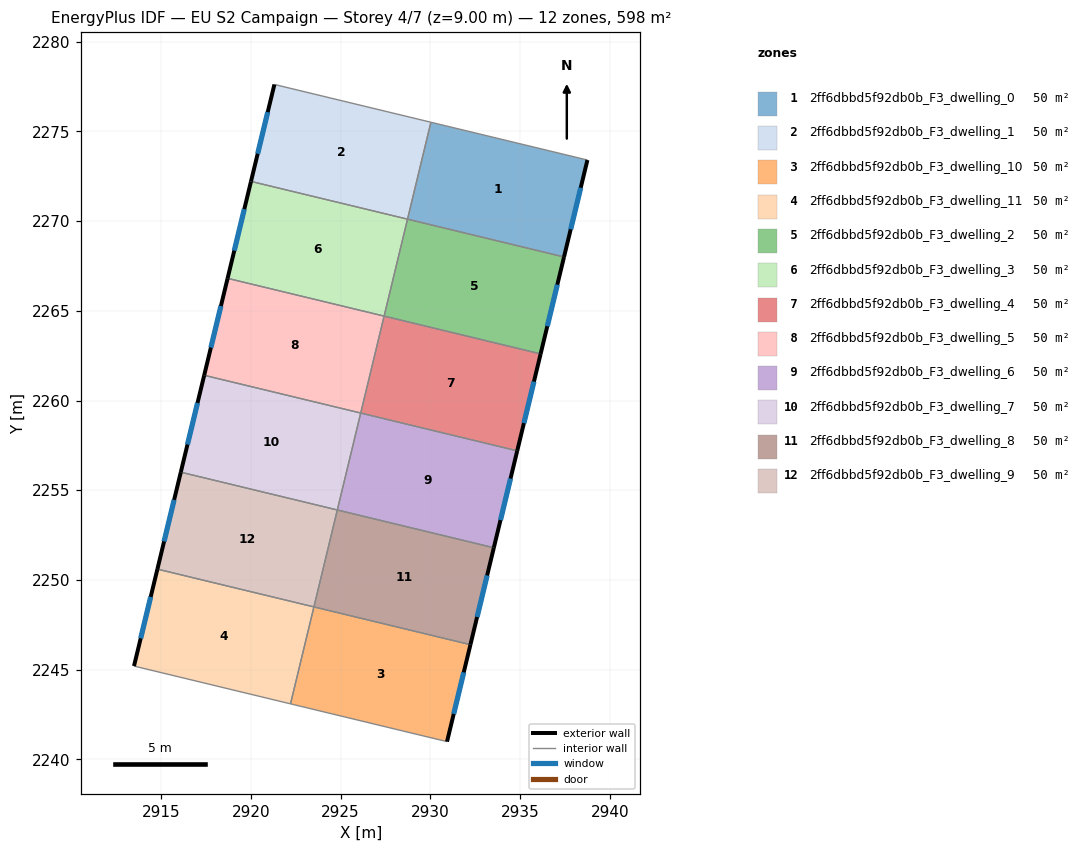
=== STOREY PLAN SPEC (per zone: floor XY polygon, exterior-wall plan segments, windows/doors) ===
zone 1: 2ff6dbbd5f92db0b_F3_dwelling_0  (49.9 m²)
  floor: (2938.75, 2273.40) (2937.45, 2268.00) (2928.73, 2270.11) (2930.03, 2275.51)
  exterior wall: (2937.45, 2268.00) – (2938.75, 2273.40)  [5.6 m]
    window: (2937.82, 2269.54) – (2938.38, 2271.86)  [3.1 m²]
  interior walls: 3
zone 2: 2ff6dbbd5f92db0b_F3_dwelling_1  (49.9 m²)
  floor: (2930.03, 2275.51) (2928.73, 2270.11) (2920.01, 2272.21) (2921.31, 2277.61)
  exterior wall: (2921.31, 2277.61) – (2920.01, 2272.21)  [5.6 m]
    window: (2920.94, 2276.07) – (2920.38, 2273.75)  [3.1 m²]
  interior walls: 3
zone 3: 2ff6dbbd5f92db0b_F3_dwelling_10  (49.9 m²)
  floor: (2932.23, 2246.39) (2930.93, 2240.99) (2922.21, 2243.09) (2923.51, 2248.50)
  exterior wall: (2930.93, 2240.99) – (2932.23, 2246.39)  [5.6 m]
    window: (2931.30, 2242.53) – (2931.86, 2244.85)  [3.1 m²]
  interior walls: 3
zone 4: 2ff6dbbd5f92db0b_F3_dwelling_11  (49.9 m²)
  floor: (2923.51, 2248.50) (2922.21, 2243.09) (2913.49, 2245.20) (2914.79, 2250.60)
  exterior wall: (2914.79, 2250.60) – (2913.49, 2245.20)  [5.6 m]
    window: (2914.42, 2249.06) – (2913.86, 2246.74)  [3.1 m²]
  interior walls: 3
zone 5: 2ff6dbbd5f92db0b_F3_dwelling_2  (49.9 m²)
  floor: (2937.45, 2268.00) (2936.15, 2262.60) (2927.42, 2264.70) (2928.73, 2270.11)
  exterior wall: (2936.15, 2262.60) – (2937.45, 2268.00)  [5.6 m]
    window: (2936.52, 2264.14) – (2937.08, 2266.46)  [3.1 m²]
  interior walls: 3
zone 6: 2ff6dbbd5f92db0b_F3_dwelling_3  (49.9 m²)
  floor: (2928.73, 2270.11) (2927.42, 2264.70) (2918.70, 2266.81) (2920.01, 2272.21)
  exterior wall: (2920.01, 2272.21) – (2918.70, 2266.81)  [5.6 m]
    window: (2919.63, 2270.67) – (2919.07, 2268.35)  [3.1 m²]
  interior walls: 3
zone 7: 2ff6dbbd5f92db0b_F3_dwelling_4  (49.9 m²)
  floor: (2936.15, 2262.60) (2934.84, 2257.20) (2926.12, 2259.30) (2927.42, 2264.70)
  exterior wall: (2934.84, 2257.20) – (2936.15, 2262.60)  [5.6 m]
    window: (2935.21, 2258.74) – (2935.77, 2261.05)  [3.1 m²]
  interior walls: 3
zone 8: 2ff6dbbd5f92db0b_F3_dwelling_5  (49.9 m²)
  floor: (2927.42, 2264.70) (2926.12, 2259.30) (2917.40, 2261.41) (2918.70, 2266.81)
  exterior wall: (2918.70, 2266.81) – (2917.40, 2261.41)  [5.6 m]
    window: (2918.33, 2265.26) – (2917.77, 2262.95)  [3.1 m²]
  interior walls: 3
zone 9: 2ff6dbbd5f92db0b_F3_dwelling_6  (49.9 m²)
  floor: (2934.84, 2257.20) (2933.54, 2251.79) (2924.82, 2253.90) (2926.12, 2259.30)
  exterior wall: (2933.54, 2251.79) – (2934.84, 2257.20)  [5.6 m]
    window: (2933.91, 2253.34) – (2934.47, 2255.65)  [3.1 m²]
  interior walls: 3
zone 10: 2ff6dbbd5f92db0b_F3_dwelling_7  (49.9 m²)
  floor: (2926.12, 2259.30) (2924.82, 2253.90) (2916.09, 2256.00) (2917.40, 2261.41)
  exterior wall: (2917.40, 2261.41) – (2916.09, 2256.00)  [5.6 m]
    window: (2917.03, 2259.86) – (2916.47, 2257.55)  [3.1 m²]
  interior walls: 3
zone 11: 2ff6dbbd5f92db0b_F3_dwelling_8  (49.9 m²)
  floor: (2933.54, 2251.79) (2932.23, 2246.39) (2923.51, 2248.50) (2924.82, 2253.90)
  exterior wall: (2932.23, 2246.39) – (2933.54, 2251.79)  [5.6 m]
    window: (2932.61, 2247.94) – (2933.17, 2250.25)  [3.1 m²]
  interior walls: 3
zone 12: 2ff6dbbd5f92db0b_F3_dwelling_9  (49.9 m²)
  floor: (2924.82, 2253.90) (2923.51, 2248.50) (2914.79, 2250.60) (2916.09, 2256.00)
  exterior wall: (2916.09, 2256.00) – (2914.79, 2250.60)  [5.6 m]
    window: (2915.72, 2254.46) – (2915.16, 2252.15)  [3.1 m²]
  interior walls: 3

=== DERIVED (storey summary) ===
Building: EU S2 Campaign
Storey: 4 of 7  (floor level z = 9.00 m)
Storey gross floor area: 598.3 m²
Zones on this storey: 12
  - 2ff6dbbd5f92db0b_F3_dwelling_0: floor 49.9 m²; exterior wall 5.6 m (16.7 m²); 1 window(s) 3.1 m²; WWR 18.4%
  - 2ff6dbbd5f92db0b_F3_dwelling_1: floor 49.9 m²; exterior wall 5.6 m (16.7 m²); 1 window(s) 3.1 m²; WWR 18.4%
  - 2ff6dbbd5f92db0b_F3_dwelling_10: floor 49.9 m²; exterior wall 5.6 m (16.7 m²); 1 window(s) 3.1 m²; WWR 18.4%
  - 2ff6dbbd5f92db0b_F3_dwelling_11: floor 49.9 m²; exterior wall 5.6 m (16.7 m²); 1 window(s) 3.1 m²; WWR 18.4%
  - 2ff6dbbd5f92db0b_F3_dwelling_2: floor 49.9 m²; exterior wall 5.6 m (16.7 m²); 1 window(s) 3.1 m²; WWR 18.4%
  - 2ff6dbbd5f92db0b_F3_dwelling_3: floor 49.9 m²; exterior wall 5.6 m (16.7 m²); 1 window(s) 3.1 m²; WWR 18.4%
  - 2ff6dbbd5f92db0b_F3_dwelling_4: floor 49.9 m²; exterior wall 5.6 m (16.7 m²); 1 window(s) 3.1 m²; WWR 18.4%
  - 2ff6dbbd5f92db0b_F3_dwelling_5: floor 49.9 m²; exterior wall 5.6 m (16.7 m²); 1 window(s) 3.1 m²; WWR 18.4%
  - 2ff6dbbd5f92db0b_F3_dwelling_6: floor 49.9 m²; exterior wall 5.6 m (16.7 m²); 1 window(s) 3.1 m²; WWR 18.4%
  - 2ff6dbbd5f92db0b_F3_dwelling_7: floor 49.9 m²; exterior wall 5.6 m (16.7 m²); 1 window(s) 3.1 m²; WWR 18.4%
  - 2ff6dbbd5f92db0b_F3_dwelling_8: floor 49.9 m²; exterior wall 5.6 m (16.7 m²); 1 window(s) 3.1 m²; WWR 18.4%
  - 2ff6dbbd5f92db0b_F3_dwelling_9: floor 49.9 m²; exterior wall 5.6 m (16.7 m²); 1 window(s) 3.1 m²; WWR 18.4%
Zone adjacency (shared interzone walls):
  - 2ff6dbbd5f92db0b_F3_dwelling_0 ↔ 2ff6dbbd5f92db0b_F3_dwelling_1
  - 2ff6dbbd5f92db0b_F3_dwelling_0 ↔ 2ff6dbbd5f92db0b_F3_dwelling_2
  - 2ff6dbbd5f92db0b_F3_dwelling_1 ↔ 2ff6dbbd5f92db0b_F3_dwelling_3
  - 2ff6dbbd5f92db0b_F3_dwelling_10 ↔ 2ff6dbbd5f92db0b_F3_dwelling_11
  - 2ff6dbbd5f92db0b_F3_dwelling_10 ↔ 2ff6dbbd5f92db0b_F3_dwelling_8
  - 2ff6dbbd5f92db0b_F3_dwelling_11 ↔ 2ff6dbbd5f92db0b_F3_dwelling_9
  - 2ff6dbbd5f92db0b_F3_dwelling_2 ↔ 2ff6dbbd5f92db0b_F3_dwelling_3
  - 2ff6dbbd5f92db0b_F3_dwelling_2 ↔ 2ff6dbbd5f92db0b_F3_dwelling_4
  - 2ff6dbbd5f92db0b_F3_dwelling_3 ↔ 2ff6dbbd5f92db0b_F3_dwelling_5
  - 2ff6dbbd5f92db0b_F3_dwelling_4 ↔ 2ff6dbbd5f92db0b_F3_dwelling_5
  - 2ff6dbbd5f92db0b_F3_dwelling_4 ↔ 2ff6dbbd5f92db0b_F3_dwelling_6
  - 2ff6dbbd5f92db0b_F3_dwelling_5 ↔ 2ff6dbbd5f92db0b_F3_dwelling_7
  - 2ff6dbbd5f92db0b_F3_dwelling_6 ↔ 2ff6dbbd5f92db0b_F3_dwelling_7
  - 2ff6dbbd5f92db0b_F3_dwelling_6 ↔ 2ff6dbbd5f92db0b_F3_dwelling_8
  - 2ff6dbbd5f92db0b_F3_dwelling_7 ↔ 2ff6dbbd5f92db0b_F3_dwelling_9
  - 2ff6dbbd5f92db0b_F3_dwelling_8 ↔ 2ff6dbbd5f92db0b_F3_dwelling_9